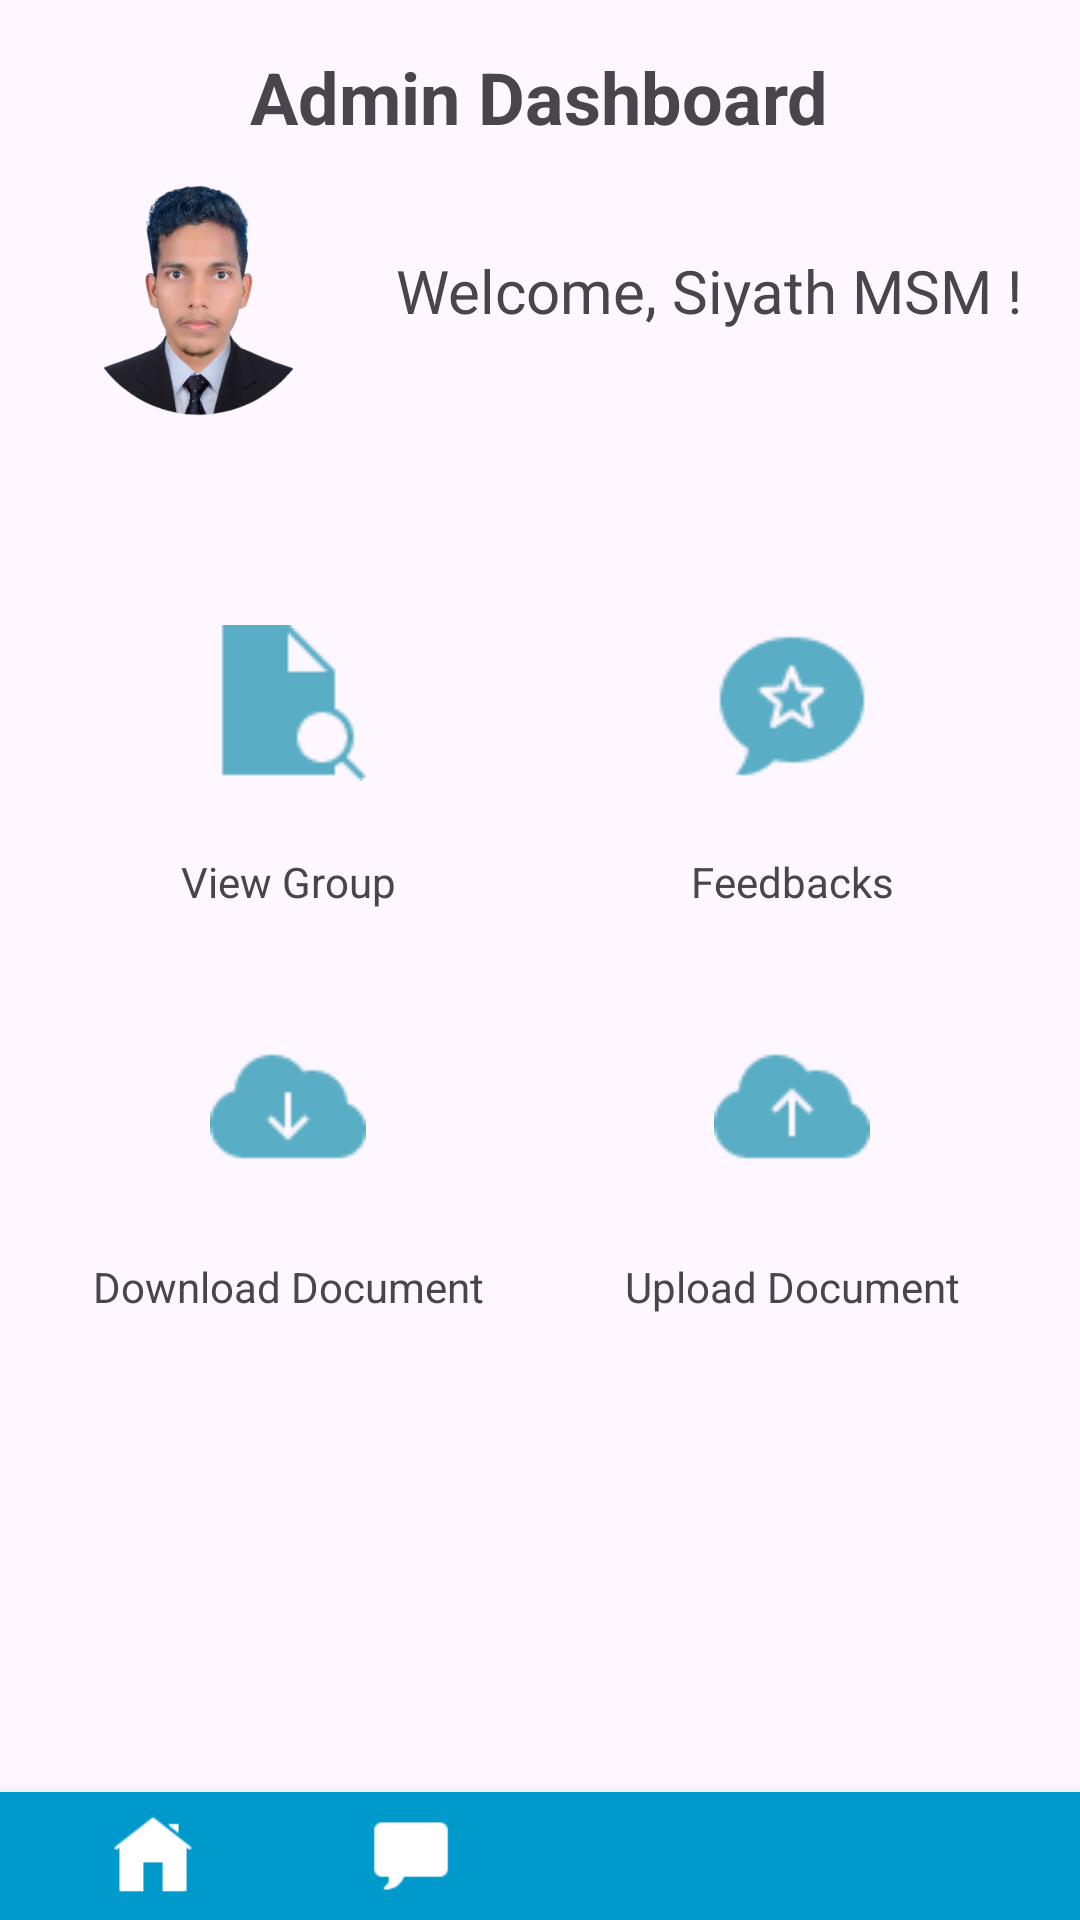

Write the Android layout XML for this screen, with the resource values it uses.
<!-- AndroidManifest.xml: application theme Theme.Project_management -->
<!-- res/layout/supervisor_dashboard.xml -->
<?xml version="1.0" encoding="utf-8"?>
<RelativeLayout xmlns:android="http://schemas.android.com/apk/res/android"
    android:layout_width="match_parent"
    android:layout_height="match_parent">

    
    <LinearLayout
        android:id="@+id/topNavBar"
        android:layout_width="match_parent"
        android:layout_height="wrap_content"
        android:padding="16dp"
        android:gravity="center_vertical"
        android:orientation="vertical">

        
        <TextView
            android:id="@+id/heading"
            android:layout_width="wrap_content"
            android:layout_height="wrap_content"
            android:text="Admin Dashboard"
            android:textSize="24sp"
            android:textStyle="bold"
            android:layout_gravity="center_horizontal"/>

        
        <LinearLayout
            android:layout_width="match_parent"
            android:layout_height="wrap_content"
            android:orientation="horizontal">

            
            <ImageView
                android:id="@+id/profileImageView"
                android:layout_width="100dp"
                android:layout_height="100dp"
                android:src="@drawable/sss"
                android:scaleType="centerCrop" />

            
            <TextView
                android:id="@+id/welcomeMessageTextView"
                android:layout_width="wrap_content"
                android:layout_height="wrap_content"
                android:textSize="20sp"
                android:text="Welcome, Siyath MSM !"
                android:layout_marginStart="16dp"
                android:layout_marginTop="35dp"/>

        </LinearLayout>

    </LinearLayout>

    
    <FrameLayout
        android:id="@+id/contentFrame"
        android:layout_width="match_parent"
        android:layout_height="match_parent"
        android:layout_above="@id/bottomNavBar" />

    
    <LinearLayout
        android:id="@+id/bottomNavBar"
        android:layout_width="match_parent"
        android:layout_height="wrap_content"
        android:layout_alignParentBottom="true"
        android:orientation="horizontal"
        android:background="@android:color/holo_blue_dark"
        android:elevation="8dp"
        android:padding="8dp">

        
        <ImageView
            android:id="@+id/navOption1"
            android:layout_width="80px"
            android:layout_height="80px"
            android:layout_weight="1"
            android:src="@drawable/home"
            android:adjustViewBounds="true"
            android:scaleType="fitCenter"
            android:clickable="true"
            android:onClick="onOption1Clicked" />

        
        <ImageView
            android:id="@+id/navOption2"
            android:layout_width="80px"
            android:layout_height="80px"
            android:layout_weight="1"
            android:src="@drawable/chat"
            android:adjustViewBounds="true"
            android:scaleType="fitCenter"
            android:clickable="true"
            android:onClick="onOption2Clicked" />

        
        <ImageView
            android:id="@+id/navOption3"
            android:layout_width="80px"
            android:layout_height="80px"
            android:layout_weight="1"
            android:src="@drawable/noti"
            android:adjustViewBounds="true"
            android:scaleType="fitCenter"
            android:clickable="true"
            android:onClick="onOption3Clicked" />

        
        <ImageView
            android:id="@+id/navOption4"
            android:layout_width="80px"
            android:layout_height="80px"
            android:layout_weight="1"
            android:src="@drawable/profile"
            android:adjustViewBounds="true"
            android:scaleType="fitCenter"
            android:clickable="true"
            android:onClick="onOption4Clicked" />
    </LinearLayout>

    
    <LinearLayout
        android:id="@+id/bodyLayout"
        android:layout_width="match_parent"
        android:layout_height="wrap_content"
        android:layout_below="@id/topNavBar"
        android:orientation="vertical"
        android:padding="20dp">

        
        <LinearLayout
            android:layout_width="match_parent"
            android:layout_height="wrap_content"
            android:orientation="horizontal">

            
            <LinearLayout
                android:layout_width="0dp"
                android:layout_height="wrap_content"
                android:layout_weight="1"
                android:orientation="vertical"
                android:layout_marginEnd="8dp"
                android:clickable="true"
                android:onClick="onOption1Clicked">

                <ImageView
                    android:id="@+id/viewGroupSupImg"
                    android:layout_width="match_parent"
                    android:layout_height="100dp"
                    android:src="@drawable/view_group"
                    android:padding="50dp"
                    android:scaleType="centerCrop" />

                <TextView
                    android:layout_width="match_parent"
                    android:layout_height="wrap_content"
                    android:text="View Group"
                    android:gravity="center" />
            </LinearLayout>

            
            <LinearLayout
                android:layout_width="0dp"
                android:layout_height="wrap_content"
                android:layout_weight="1"
                android:orientation="vertical"
                android:layout_marginStart="8dp"
                android:clickable="true"
                android:onClick="onOption2Clicked">

                <ImageView
                    android:id="@+id/feedbackSupImg"
                    android:layout_width="match_parent"
                    android:layout_height="100dp"
                    android:src="@drawable/feedback"
                    android:padding="50dp"
                    android:scaleType="centerCrop" />

                <TextView
                    android:layout_width="match_parent"
                    android:layout_height="wrap_content"
                    android:text="Feedbacks"
                    android:gravity="center" />
            </LinearLayout>
        </LinearLayout>

        
        <LinearLayout
            android:layout_width="match_parent"
            android:layout_height="wrap_content"
            android:orientation="horizontal"
            android:layout_marginTop="16dp">

            
            <LinearLayout
                android:layout_width="0dp"
                android:layout_height="wrap_content"
                android:layout_weight="1"
                android:orientation="vertical"
                android:layout_marginEnd="8dp"
                android:clickable="true"
                android:onClick="onOption3Clicked">

                <ImageView
                    android:id="@+id/downloadSupImg"
                    android:layout_width="match_parent"
                    android:layout_height="100dp"
                    android:src="@drawable/download"
                    android:padding="50dp"
                    android:scaleType="centerCrop" />

                <TextView
                    android:layout_width="match_parent"
                    android:layout_height="wrap_content"
                    android:text="Download Document"
                    android:gravity="center" />
            </LinearLayout>

            
            <LinearLayout
                android:layout_width="0dp"
                android:layout_height="wrap_content"
                android:layout_weight="1"
                android:orientation="vertical"
                android:layout_marginStart="8dp"
                android:clickable="true"
                android:onClick="onOption4Clicked">

                <ImageView
                    android:id="@+id/uploadSupImg"
                    android:layout_width="match_parent"
                    android:layout_height="100dp"
                    android:src="@drawable/upload"
                    android:padding="50dp"
                    android:scaleType="centerCrop" />

                <TextView
                    android:layout_width="match_parent"
                    android:layout_height="wrap_content"
                    android:text="Upload Document"
                    android:gravity="center" />
            </LinearLayout>
        </LinearLayout>
    </LinearLayout>

</RelativeLayout>
<!-- resources referenced by this layout -->
<resources>
  <!-- drawable chat: png bitmap (drawable, 399 bytes) -->
  <!-- drawable download: png bitmap (drawable, 889 bytes) -->
  <!-- drawable feedback: png bitmap (drawable, 1404 bytes) -->
  <!-- drawable home: png bitmap (drawable, 838 bytes) -->
  <!-- drawable sss: png bitmap (drawable, 88102 bytes) -->
  <!-- drawable upload: png bitmap (drawable, 852 bytes) -->
  <!-- drawable view_group: png bitmap (drawable, 686 bytes) -->
  <style name="Theme.Project_management" parent="Base.Theme.Project_management" />
  <style name="Base.Theme.Project_management" parent="Theme.Material3.DayNight.NoActionBar">
          
          
      </style>
</resources>
